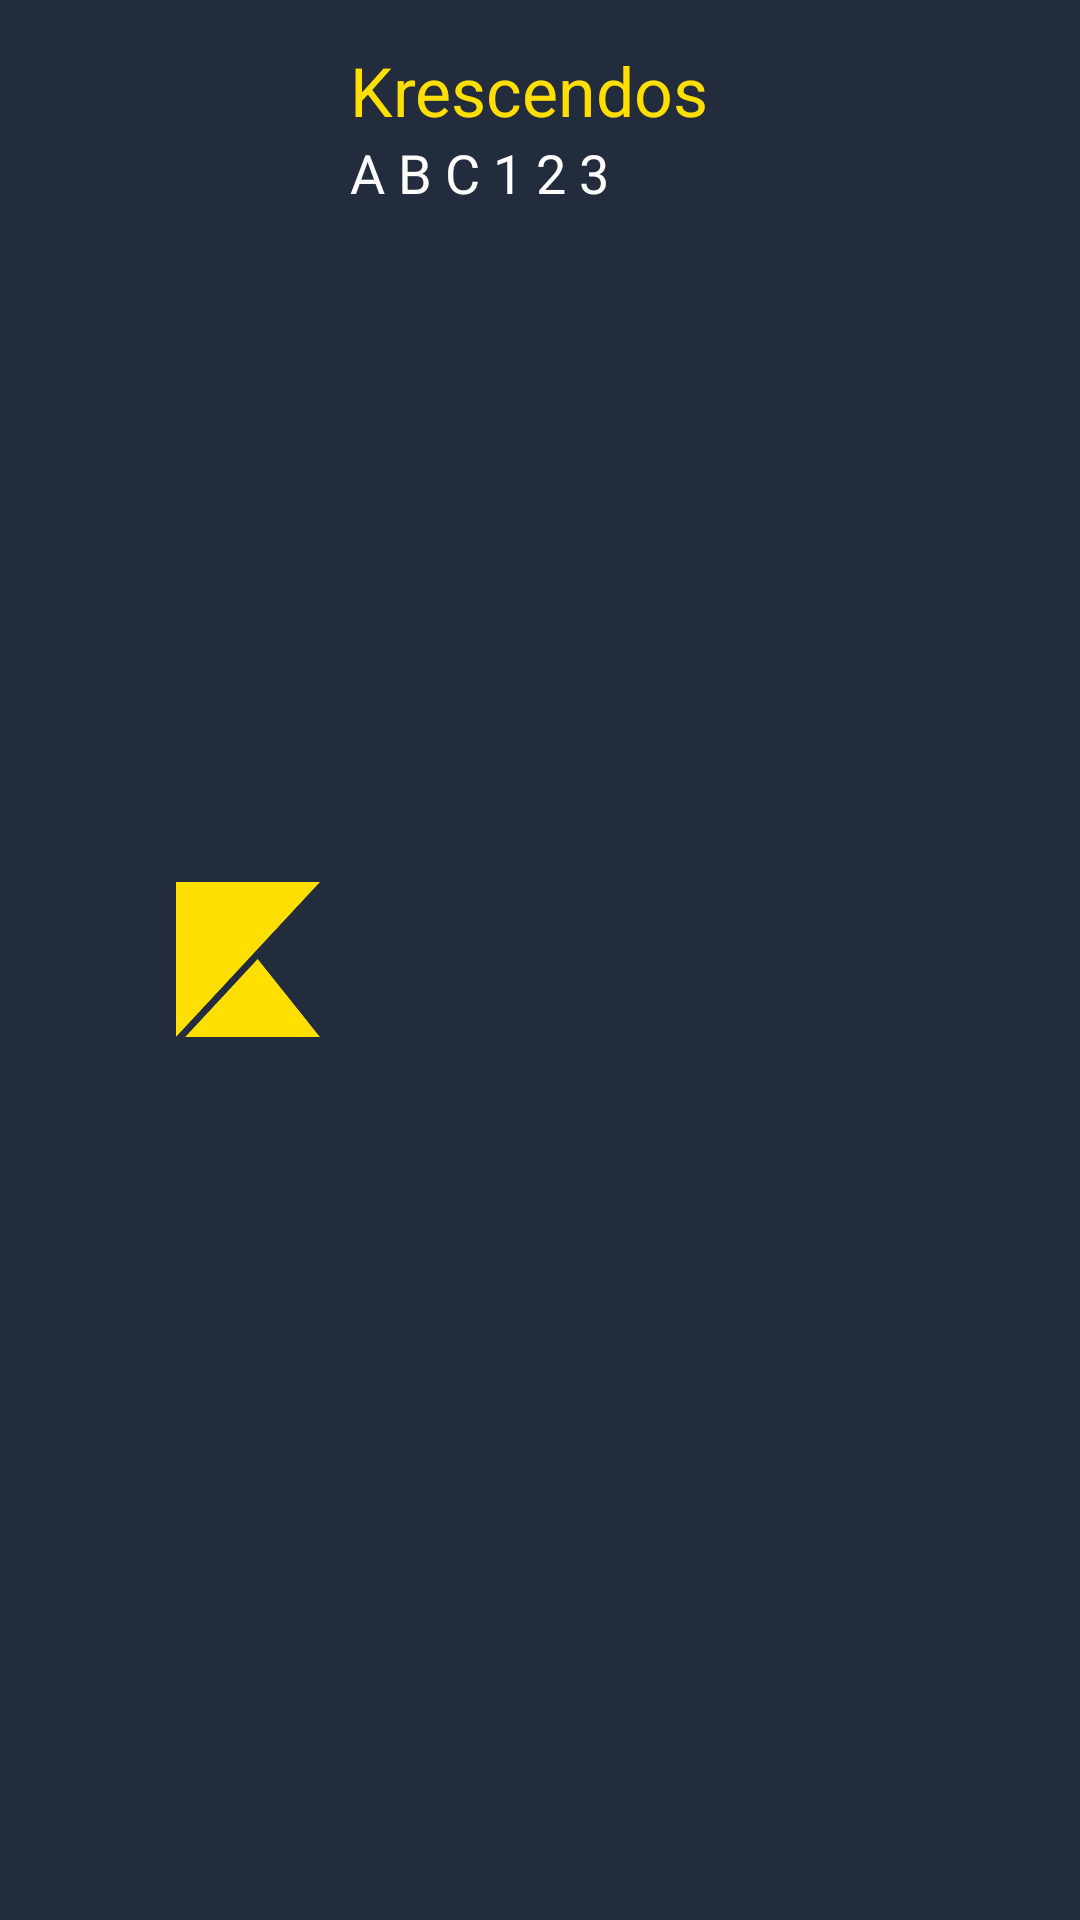

Write the Android layout XML for this screen, with the resource values it uses.
<!-- AndroidManifest.xml: application theme AppTheme -->
<!-- res/layout/title_bar_layout.xml -->
<?xml version="1.0" encoding="utf-8"?>

<LinearLayout xmlns:app="http://schemas.android.com/apk/res-auto"
    xmlns:android="http://schemas.android.com/apk/res/android"
    xmlns:tools="http://schemas.android.com/tools"
    android:layout_width="match_parent"
    android:layout_height="wrap_content"
    android:gravity="center"
    android:orientation="horizontal"
    android:paddingBottom="10dp"
    android:paddingTop="10dp"
    android:weightSum="1"
    tools:showIn="@layout/activity_host_player">

    <ImageView
        android:layout_width="57dp"
        android:layout_height="63dp"
        android:layout_weight="0.05"
        android:adjustViewBounds="true"
        android:cropToPadding="false"
        android:paddingEnd="10dp"
        android:paddingStart="5dp"
        app:srcCompat="@drawable/icon" />

    <LinearLayout
        android:layout_width="wrap_content"
        android:layout_height="match_parent"
        android:layout_weight="0.05"
        android:orientation="vertical"
        android:paddingTop="5dp">

        <TextView
            android:id="@+id/title_text"
            android:layout_width="match_parent"
            android:layout_height="wrap_content"
            android:text="@string/krescendos"
            android:textAppearance="@style/TitleText"
            android:textSize="@dimen/title_size" />

        <TextView
            android:id="@+id/party_code"
            android:layout_width="match_parent"
            android:layout_height="wrap_content"
            android:text="@string/code_placeholder"
            android:textAppearance="@style/BodyText" />
    </LinearLayout>

    <ImageView
        android:layout_width="57dp"
        android:layout_height="63dp"
        android:layout_weight="0.05"
        android:adjustViewBounds="true"
        android:cropToPadding="false"
        android:paddingEnd="5dp"
        android:paddingStart="5dp"
        android:visibility="invisible"
        app:srcCompat="@drawable/icon" />

</LinearLayout>
<!-- res/layout/activity_host_player.xml (included above) -->
<?xml version="1.0" encoding="utf-8"?>

<ScrollView xmlns:android="http://schemas.android.com/apk/res/android"
    xmlns:app="http://schemas.android.com/apk/res-auto"
    xmlns:tools="http://schemas.android.com/tools"
    android:id="@+id/host_scroll_view"
    android:layout_width="fill_parent"
    android:layout_height="fill_parent">

    <LinearLayout
        android:layout_width="match_parent"
        android:layout_height="wrap_content"
        android:orientation="vertical"
        android:paddingBottom="10dp"
        android:paddingEnd="10dp"
        android:paddingStart="10dp"
        android:paddingTop="10dp"
        tools:context="com.krescendos.activities.HostPlayerActivity">

        <include layout="@layout/title_bar_layout" />

        <include
            android:id="@+id/host_current_track_layout"
            layout="@layout/current_track_layout" />

        <LinearLayout
            android:layout_width="match_parent"
            android:layout_height="wrap_content"
            android:orientation="horizontal"
            android:paddingEnd="5dp"
            android:paddingStart="5dp">

            <TextView
                android:id="@+id/host_time_elapsed"
                android:layout_width="wrap_content"
                android:layout_height="wrap_content"
                android:layout_weight="1"
                android:text="@string/_0_00"
                android:textAppearance="@style/BodyText"
                android:textSize="@dimen/time_text" />

            <TextView
                android:id="@+id/host_time_remaining"
                android:layout_width="wrap_content"
                android:layout_height="wrap_content"
                android:layout_weight="1"
                android:gravity="end"
                android:text="@string/_n0_00"
                android:textAppearance="@style/BodyText"
                android:textSize="@dimen/time_text" />
        </LinearLayout>

        <SeekBar
            android:id="@+id/host_seek_bar"
            android:layout_width="match_parent"
            android:layout_height="wrap_content"
            android:progressBackgroundTint="@color/colorText"
            android:progressTint="@color/colorPrimary"
            android:splitTrack="false"
            android:theme="@style/SeekBar"
            android:thumbTint="@color/colorAccent" />

        <LinearLayout
            style="?android:attr/buttonBarStyle"
            android:layout_width="match_parent"
            android:layout_height="wrap_content"
            android:gravity="center"
            android:orientation="horizontal"
            android:paddingTop="10dp">

            <ImageButton
                android:id="@+id/host_add_button"
                android:layout_width="wrap_content"
                android:layout_height="wrap_content"
                android:adjustViewBounds="true"
                android:background="@null"
                app:srcCompat="@drawable/add" />

            <ImageButton
                android:id="@+id/host_play_button"
                android:layout_width="wrap_content"
                android:layout_height="wrap_content"
                android:adjustViewBounds="true"
                android:background="@null"
                android:paddingEnd="15dp"
                android:paddingStart="15dp"
                android:text="@string/play_pause"
                app:srcCompat="@drawable/play_button" />

            <ImageButton
                android:id="@+id/host_skip_button"
                android:layout_width="wrap_content"
                android:layout_height="wrap_content"
                android:adjustViewBounds="true"
                android:background="@null"
                android:text="@string/skip"
                app:srcCompat="@drawable/next_button" />

        </LinearLayout>

        <TextView
            android:layout_width="match_parent"
            android:layout_height="wrap_content"
            android:text="@string/up_next"
            android:textAppearance="@style/TitleText" />

        <LinearLayout
            android:id="@+id/playerList"
            android:layout_width="match_parent"
            android:layout_height="fill_parent"
            android:divider="@drawable/list_divider"
            android:orientation="vertical"
            android:showDividers="middle" />

    </LinearLayout>
</ScrollView>
<!-- res/layout/current_track_layout.xml (included above) -->
<?xml version="1.0" encoding="utf-8"?>

<LinearLayout xmlns:android="http://schemas.android.com/apk/res/android"
    android:layout_width="match_parent"
    android:layout_height="wrap_content"
    android:orientation="vertical">

    <TextView
        android:id="@+id/current_track_title"
        android:layout_width="match_parent"
        android:layout_height="wrap_content"
        android:ellipsize="end"
        android:gravity="center"
        android:maxLines="1"
        android:scrollHorizontally="true"
        android:text="@string/trackname"
        android:textAppearance="@style/TitleText" />

    <TextView
        android:id="@+id/current_track_artist_album"
        android:layout_width="match_parent"
        android:layout_height="wrap_content"
        android:ellipsize="end"
        android:gravity="center"
        android:maxLines="1"
        android:scrollHorizontally="true"
        android:text="@string/artist_album"
        android:textAppearance="@style/BodyText" />

    <com.android.volley.toolbox.NetworkImageView
        android:id="@+id/current_track_album_art"
        android:layout_width="200dp"
        android:layout_height="200dp"
        android:layout_gravity="center"
        android:adjustViewBounds="true"
        android:scaleType="fitXY" />

</LinearLayout>
<!-- resources referenced by this layout -->
<resources>
  <color name="colorAccent">#ffdf00</color>
  <color name="colorPrimary">#ffdf00</color>
  <color name="colorText">#ffffff</color>
  <dimen name="time_text">6pt</dimen>
  <dimen name="title_size">11pt</dimen>
  <!-- drawable add: png bitmap (drawable-hdpi, 1280 bytes) -->
  <!-- drawable icon: png bitmap (drawable-hdpi, 1655 bytes) -->
  <!-- drawable list_divider (drawable) -->
  <inset xmlns:android="http://schemas.android.com/apk/res/android"
      android:insetLeft="50dp"
      android:insetRight="50dp" >
  
      <shape android:shape="rectangle" >
          <solid android:color="@color/colorButtonText" />
      </shape>
  
  </inset>
  <!-- drawable next_button: png bitmap (drawable-hdpi, 1487 bytes) -->
  <!-- drawable play_button: png bitmap (drawable-hdpi, 2353 bytes) -->
  <string name="_0_00">0:00</string>
  <string name="_n0_00">-0:00</string>
  <string name="artist_album">Artist-Album</string>
  <string name="code_placeholder">A B C 1 2 3</string>
  <string name="krescendos">Krescendos</string>
  <string name="play_pause">Play/Pause</string>
  <string name="skip">Skip</string>
  <string name="trackname">TrackName</string>
  <string name="up_next">Up Next</string>
  <style name="BodyText" parent="@android:style/TextAppearance.Medium">
          <item name="android:textColorPrimary">@color/colorText</item>
          <item name="android:textColor">@color/colorText</item>
      </style>
  <style name="SeekBar" parent="@style/AppTheme">
          <item name="colorControlNormal">@color/colorText</item>
          <item name="colorControlActivated">@color/colorPrimary</item>
          <item name="colorControlHighlight">@color/colorPrimary</item>
  
      </style>
  <style name="TitleText" parent="@android:style/TextAppearance.Medium">
          <item name="android:textColor">@color/colorPrimary</item>
          <item name="android:textColorPrimary">@color/colorPrimary</item>
      </style>
  <style name="AppTheme" parent="Theme.AppCompat.Light.NoActionBar">
          <item name="android:background">@color/colorPrimaryDark</item>
          <item name="android:listViewStyle">@style/List</item>
          <item name="android:homeAsUpIndicator">@drawable/back_arrow</item>
          <item name="homeAsUpIndicator">@drawable/back_arrow</item>
          <item name="android:popupBackground">@null</item>
      </style>
  <color name="colorButtonText">#555555</color>
  <color name="colorPrimaryDark">#232c3d</color>
  <style name="List" parent="@android:style/Widget.ListView">
          <item name="android:background">@color/colorPrimaryDark</item>
          <item name="android:dividerHeight">1dp</item>
          <item name="android:divider">@drawable/list_divider</item>
      </style>
  <!-- drawable back_arrow: png bitmap (drawable-hdpi, 633 bytes) -->
</resources>
